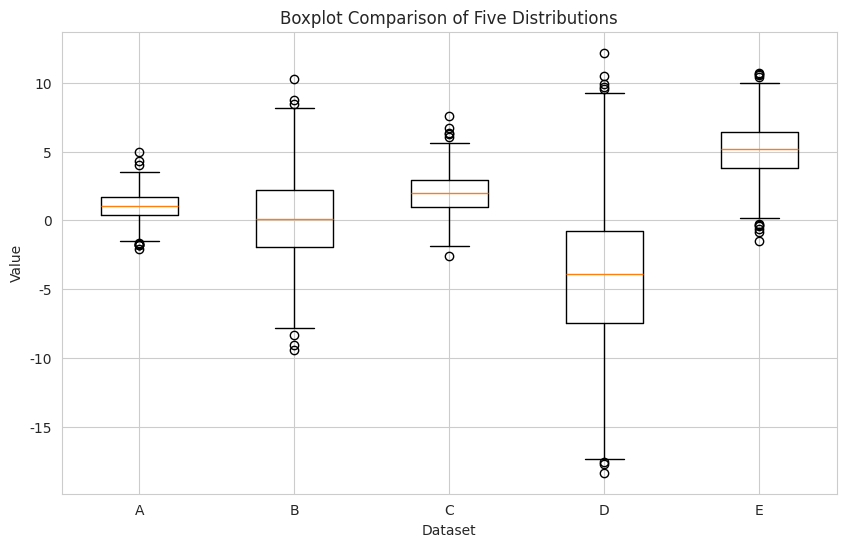
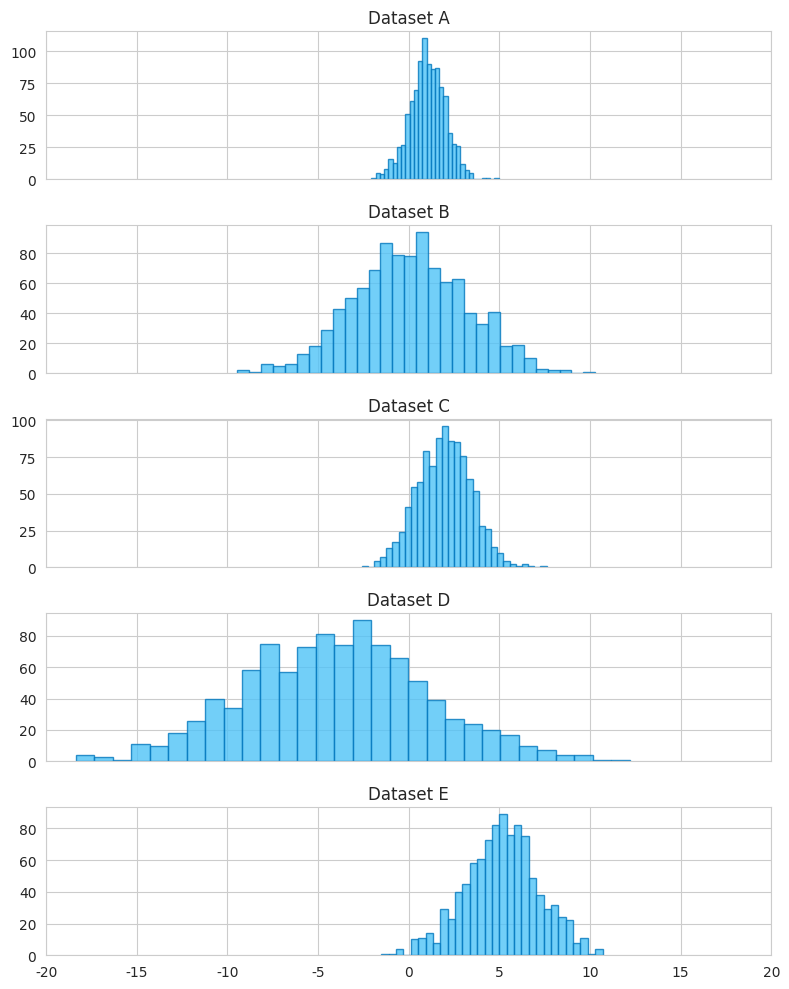
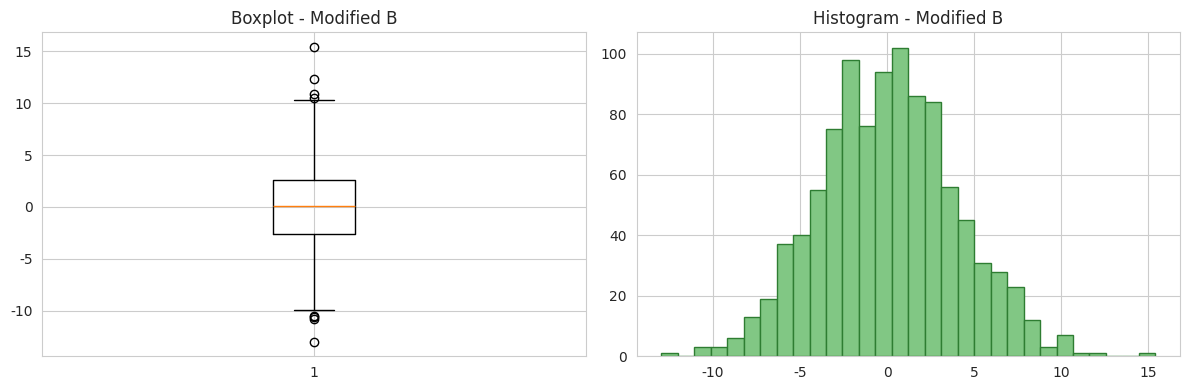
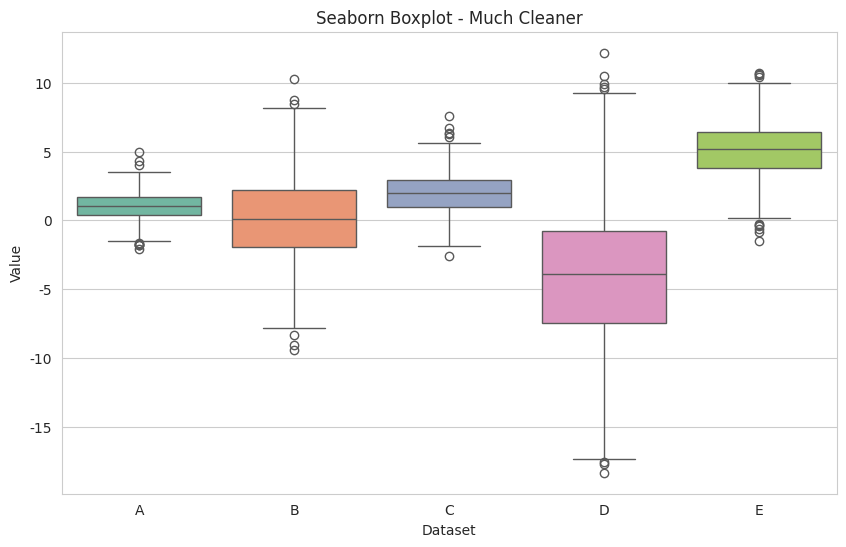
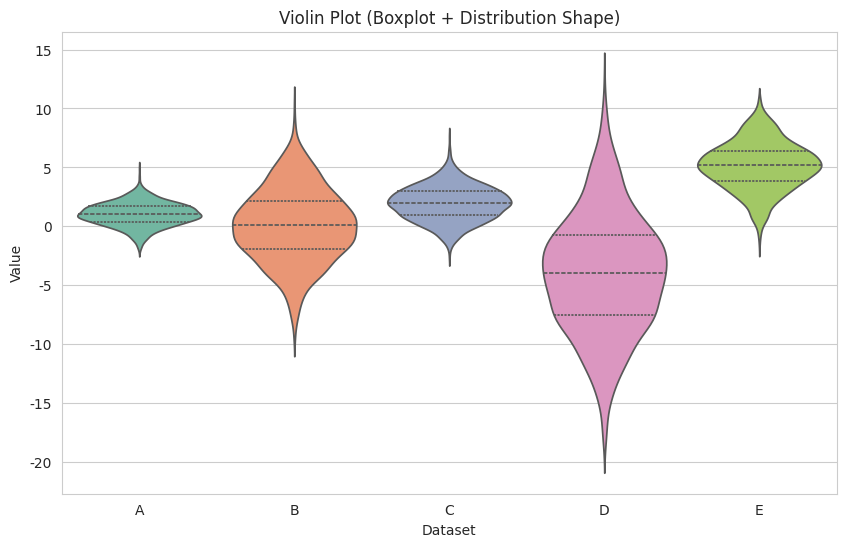
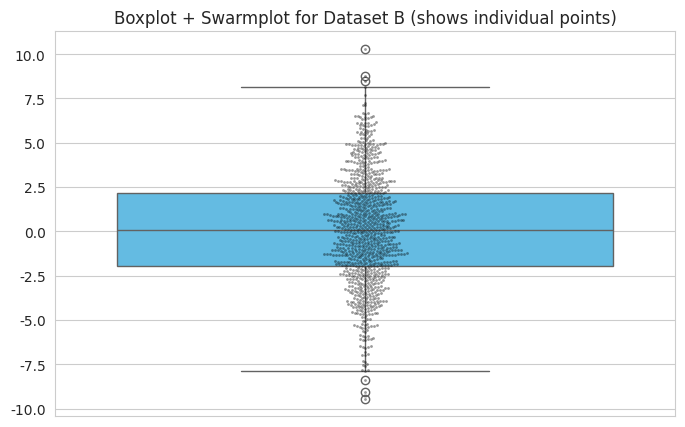

Write the Python code that produced these figures, in order.
import numpy as np
import pandas as pd
import matplotlib.pyplot as plt
import seaborn as sns
sns.set_style("whitegrid")
np.random.seed(1)

# Generate five different distributions
a = np.random.normal(1, 1, 1000)      # Narrow, centered near 1
b = np.random.normal(0, 3, 1000)      # Wide spread
c = np.random.normal(2, 1.5, 1000)    # Medium spread, slightly right
d = np.random.normal(-4, 5, 1000)     # Very wide, left-centered
e = np.random.normal(5, 2, 1000)      # Right-centered, moderate spread

datasets = {'A': a, 'B': b, 'C': c, 'D': d, 'E': e}
df = pd.DataFrame(datasets)

print("Dataset shapes and basic stats:")
print(df.describe().round(2))

plt.figure(figsize=(10, 6))
plt.boxplot([a, b, c, d, e], labels=['A', 'B', 'C', 'D', 'E'])
plt.title("Boxplot Comparison of Five Distributions")
plt.ylabel("Value")
plt.xlabel("Dataset")
plt.show()

print("Boxplot shows median, IQR, and outliers clearly for comparison across groups.")

fig, axes = plt.subplots(5, 1, figsize=(8, 10), sharex=True)

for i, (name, data) in enumerate(datasets.items()):
    axes[i].hist(data, bins=30, color="#4FC3F7", edgecolor="#0277BD", alpha=0.8)
    axes[i].set_title(f"Dataset {name}")
    axes[i].set_xlim([-20, 20])

plt.tight_layout()
plt.show()

print("Histograms reveal the full shape (spread, skewness, modality) of each distribution.")

def get_stats(name, data):
    q1, median, q3 = np.percentile(data, [25, 50, 75])
    iqr = q3 - q1
    lower_bound = q1 - 1.5 * iqr
    upper_bound = q3 + 1.5 * iqr
    outliers = data[(data < lower_bound) | (data > upper_bound)]
    return {
        'Dataset': name,
        'Mean': np.mean(data),
        'Median': median,
        'Std Dev': np.std(data),
        'IQR': iqr,
        'Outliers Count': len(outliers),
        'Min': np.min(data),
        'Max': np.max(data)
    }

stats_list = [get_stats(name, data) for name, data in datasets.items()]
stats_df = pd.DataFrame(stats_list)
print(stats_df.round(2).to_string(index=False))

# ============== SIMULATION PARAMETERS (MODIFY THESE) ==============
DATASET_TO_MODIFY = 'B'     # 'A', 'B', 'C', 'D', or 'E'
NEW_MEAN = 0
NEW_STD = 4
N_SAMPLES = 1000
# =====================================================================

np.random.seed(42)
modified_data = np.random.normal(NEW_MEAN, NEW_STD, N_SAMPLES)

print(f"Modified Dataset {DATASET_TO_MODIFY}: Mean={NEW_MEAN}, Std={NEW_STD}")

# Quick stats
q1, med, q3 = np.percentile(modified_data, [25, 50, 75])
print(f"New Q1={q1:.2f}, Median={med:.2f}, Q3={q3:.2f}, IQR={q3-q1:.2f}")

# Re-plot boxplot and histogram side by side
fig, (ax1, ax2) = plt.subplots(1, 2, figsize=(12, 4))
ax1.boxplot(modified_data)
ax1.set_title(f"Boxplot - Modified {DATASET_TO_MODIFY}")
ax2.hist(modified_data, bins=30, color="#81C784", edgecolor="#2E7D32")
ax2.set_title(f"Histogram - Modified {DATASET_TO_MODIFY}")
plt.tight_layout()
plt.show()

# Melt dataframe for seaborn
df_melted = df.melt(var_name='Dataset', value_name='Value')

# Seaborn boxplot (cleaner)
plt.figure(figsize=(10,6))
sns.boxplot(data=df_melted, x='Dataset', y='Value', palette="Set2")
plt.title("Seaborn Boxplot - Much Cleaner")
plt.show()

# Violin plot (combines boxplot + density)
plt.figure(figsize=(10,6))
sns.violinplot(data=df_melted, x='Dataset', y='Value', palette="Set2", inner="quartile")
plt.title("Violin Plot (Boxplot + Distribution Shape)")
plt.show()

# Side-by-side boxplot + swarmplot for one dataset (e.g. Dataset B)
plt.figure(figsize=(8,5))
sns.boxplot(y=b, color="#4FC3F7")
sns.swarmplot(y=b, color="black", alpha=0.4, size=2)
plt.title("Boxplot + Swarmplot for Dataset B (shows individual points)")
plt.show()
